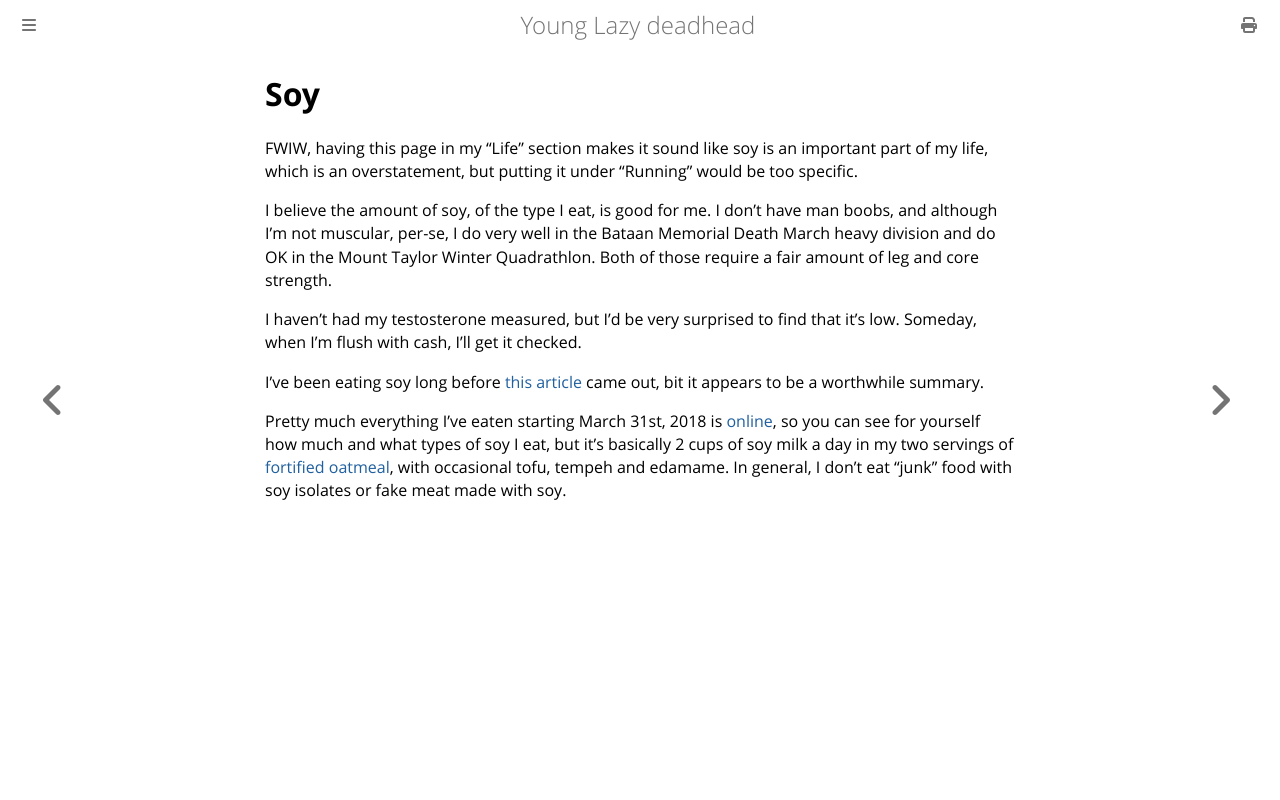

repository: ctm/yld · page: life/my-beliefs/soy.html · generator: mdbook

# Soy

FWIW, having this page in my "Life" section makes it sound like soy is an
important part of my life, which is an overstatement, but putting
it under "Running" would be too specific.

I believe the amount of soy, of the type I eat, is good for me.  I
don't have man boobs, and although I'm not muscular, per-se, I do very
well in the Bataan Memorial Death March heavy division and do OK in the
Mount Taylor Winter Quadrathlon. Both of those require a fair amount
of leg and core strength.

I haven't had my testosterone measured, but I'd be very surprised to
find that it's low. Someday, when I'm flush with cash, I'll get it
checked.

I've been eating soy long before [this
article](https://www.healthline.com/nutrition/is-soy-bad-for-you) came
out, bit it appears to be a worthwhile summary.

Pretty much everything I've eaten starting March 31st, 2018 is
[online](https://github.com/ctm/diet), so you can see for yourself how
much and what types of soy I eat, but it's basically 2 cups of soy
milk a day in my two servings of [fortified
oatmeal](https://github.com/ctm/diet/blob/master/recipes/fortified_oatmeal.txt),
with occasional tofu, tempeh and edamame.  In general, I don't eat
"junk" food with soy isolates or fake meat made with soy.
